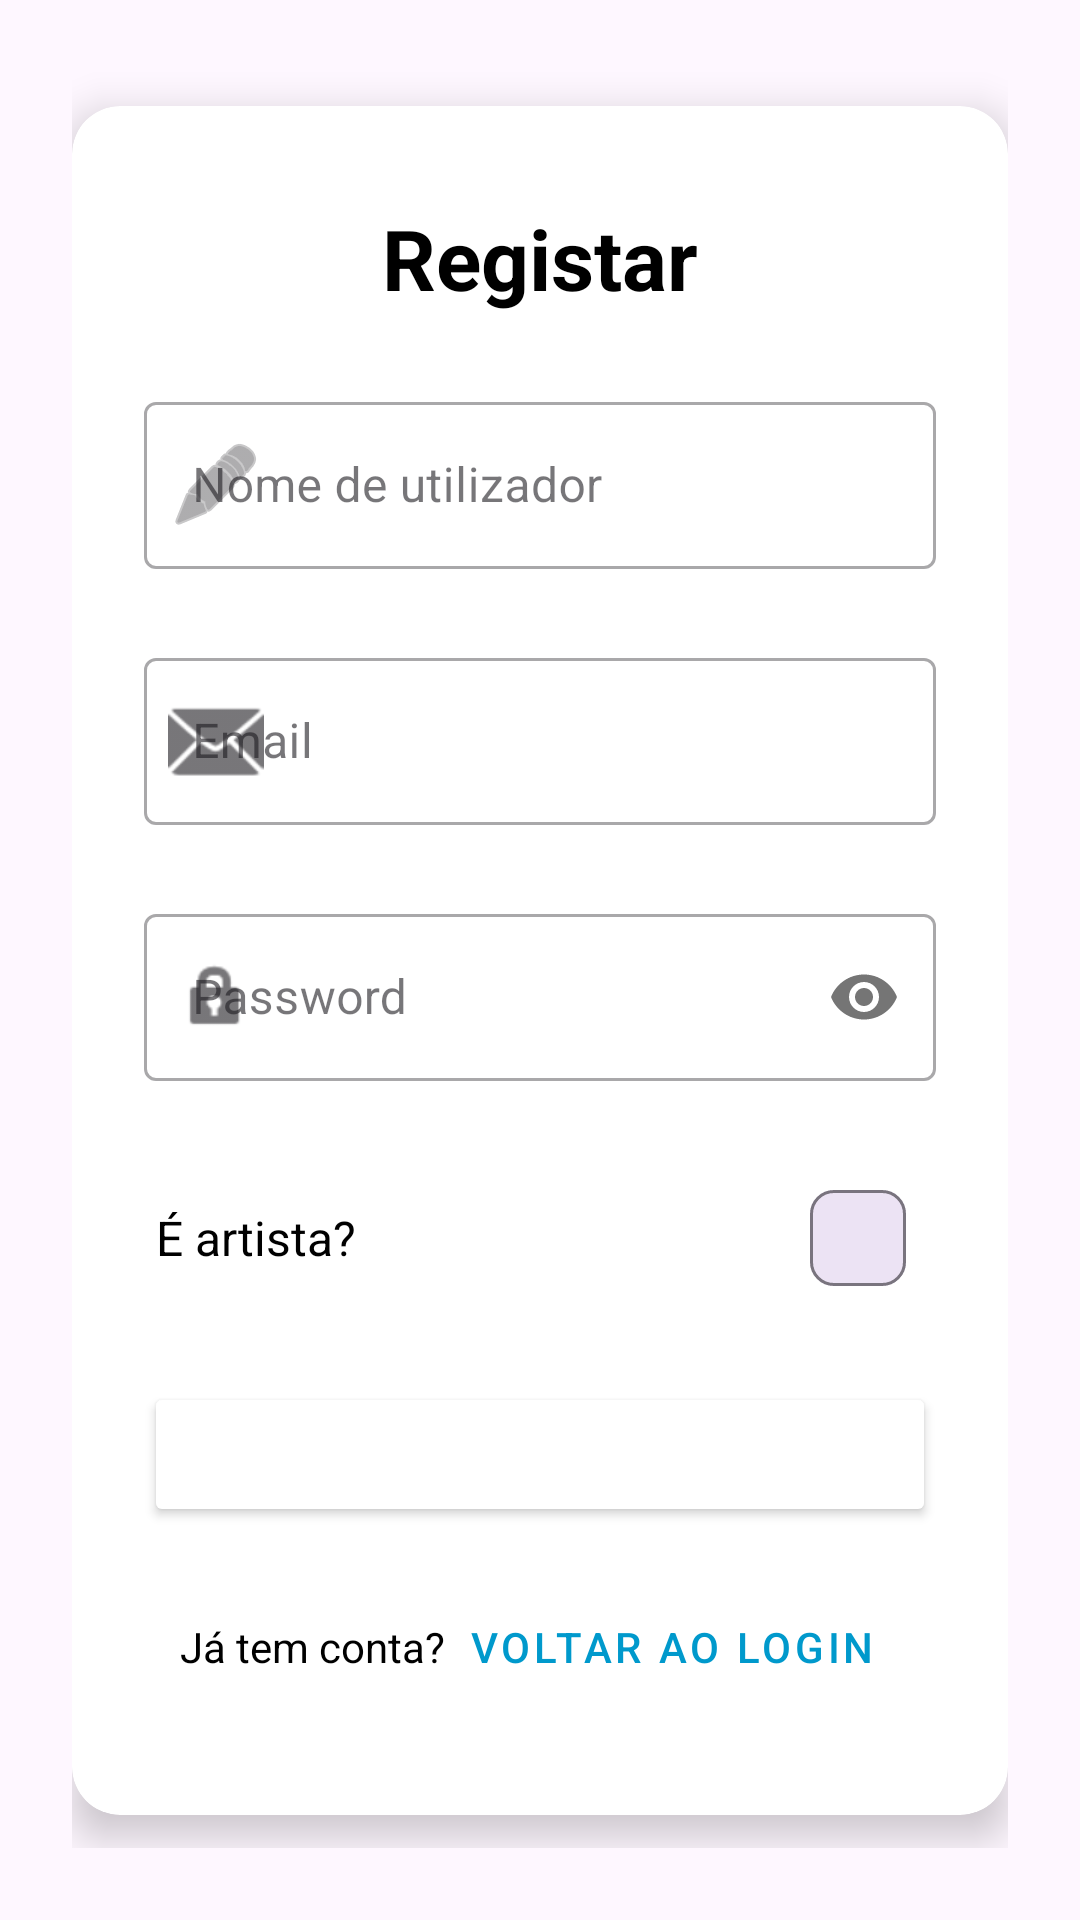

Reconstruct the res/layout file that produces this screen, plus the resources it refers to.
<!-- AndroidManifest.xml: application theme Theme.spitifi -->
<!-- res/layout/activity_register.xml -->
<?xml version="1.0" encoding="utf-8"?>
<androidx.constraintlayout.widget.ConstraintLayout
    xmlns:android="http://schemas.android.com/apk/res/android"
    xmlns:app="http://schemas.android.com/apk/res-auto"
    xmlns:tools="http://schemas.android.com/tools"
    android:layout_width="match_parent"
    android:layout_height="match_parent"
    android:padding="24dp"
    android:background="@color/purple"
    tools:context=".ui.activity.LoginActivity">

    <androidx.cardview.widget.CardView
        android:id="@+id/register_card"
        android:layout_width="0dp"
        android:layout_height="wrap_content"
        app:cardCornerRadius="16dp"
        app:cardElevation="8dp"
        app:cardBackgroundColor="@color/white"
        app:layout_constraintStart_toStartOf="parent"
        app:layout_constraintEnd_toEndOf="parent"
        app:layout_constraintTop_toTopOf="parent"
        app:layout_constraintBottom_toBottomOf="parent"
        app:layout_constraintWidth_max="420dp">

        <androidx.constraintlayout.widget.ConstraintLayout
            android:layout_width="match_parent"
            android:layout_height="wrap_content"
            android:padding="16dp">

            <TextView
                android:id="@+id/register_title"
                android:layout_width="wrap_content"
                android:layout_height="wrap_content"
                android:layout_marginTop="16dp"
                android:text="@string/register"
                android:textColor="@color/black"
                android:textSize="28sp"
                android:textStyle="bold"
                app:layout_constraintTop_toTopOf="parent"
                app:layout_constraintStart_toStartOf="parent"
                app:layout_constraintEnd_toEndOf="parent" />

            
            <com.google.android.material.textfield.TextInputLayout
                android:id="@+id/username_layout"
                style="@style/Widget.MaterialComponents.TextInputLayout.OutlinedBox"
                android:layout_width="0dp"
                android:layout_height="wrap_content"
                android:layout_marginTop="24dp"
                android:layout_marginStart="8dp"
                android:layout_marginEnd="8dp"
                app:errorEnabled="true"
                app:startIconDrawable="@android:drawable/ic_menu_edit"
                app:layout_constraintTop_toBottomOf="@id/register_title"
                app:layout_constraintStart_toStartOf="parent"
                app:layout_constraintEnd_toEndOf="parent">

                <com.google.android.material.textfield.TextInputEditText
                    android:id="@+id/username_field"
                    android:layout_width="match_parent"
                    android:layout_height="wrap_content"
                    android:hint="Nome de utilizador"
                    android:inputType="textPersonName"
                    android:textColor="@color/black" />
            </com.google.android.material.textfield.TextInputLayout>

            
            <com.google.android.material.textfield.TextInputLayout
                android:id="@+id/email_layout"
                style="@style/Widget.MaterialComponents.TextInputLayout.OutlinedBox"
                android:layout_width="0dp"
                android:layout_height="wrap_content"
                android:layout_marginTop="4dp"
                android:layout_marginStart="8dp"
                android:layout_marginEnd="8dp"
                app:errorEnabled="true"
                app:startIconDrawable="@android:drawable/ic_dialog_email"
                app:layout_constraintTop_toBottomOf="@id/username_layout"
                app:layout_constraintStart_toStartOf="parent"
                app:layout_constraintEnd_toEndOf="parent">

                <com.google.android.material.textfield.TextInputEditText
                    android:id="@+id/email_field"
                    android:layout_width="match_parent"
                    android:layout_height="wrap_content"
                    android:hint="Email"
                    android:inputType="textEmailAddress"
                    android:textColor="@color/black" />
            </com.google.android.material.textfield.TextInputLayout>

            
            <com.google.android.material.textfield.TextInputLayout
                android:id="@+id/password_layout"
                style="@style/Widget.MaterialComponents.TextInputLayout.OutlinedBox"
                android:layout_width="0dp"
                android:layout_height="wrap_content"
                android:layout_marginTop="4dp"
                android:layout_marginStart="8dp"
                android:layout_marginEnd="8dp"
                app:errorEnabled="true"
                app:passwordToggleEnabled="true"
                app:startIconDrawable="@android:drawable/ic_lock_idle_lock"
                app:layout_constraintTop_toBottomOf="@id/email_layout"
                app:layout_constraintStart_toStartOf="parent"
                app:layout_constraintEnd_toEndOf="parent">

                <com.google.android.material.textfield.TextInputEditText
                    android:id="@+id/password_field"
                    android:layout_width="match_parent"
                    android:layout_height="wrap_content"
                    android:hint="Password"
                    android:inputType="textPassword"
                    android:textColor="@color/black" />
            </com.google.android.material.textfield.TextInputLayout>

            <LinearLayout
                android:id="@+id/confirm_artist"
                android:layout_width="0dp"
                android:layout_height="wrap_content"
                android:layout_marginTop="8dp"
                android:orientation="horizontal"
                android:gravity="center_vertical"
                app:layout_constraintTop_toBottomOf="@id/password_layout"
                app:layout_constraintStart_toStartOf="parent"
                app:layout_constraintEnd_toEndOf="parent">

                <TextView
                    android:layout_width="0dp"
                    android:layout_height="wrap_content"
                    android:layout_weight="1"
                    android:layout_marginStart="12dp"
                    android:text="@string/artista"
                    android:textSize="16sp"
                    android:textColor="@color/black" />

                <com.google.android.material.chip.Chip
                    android:id="@+id/is_artista"
                    android:layout_width="wrap_content"
                    android:layout_height="wrap_content"
                    android:layout_marginEnd="10dp"
                    android:checkable="true"
                    android:clickable="true"
                    android:focusable="true"
                    app:chipBackgroundColor="@color/purple"
                    app:chipIconEnabled="true"
                    app:checkedIconVisible="true" />

            </LinearLayout>

            <Button
                android:id="@+id/register_button"
                android:layout_width="0dp"
                android:layout_height="wrap_content"
                android:layout_marginTop="24dp"
                android:layout_marginStart="8dp"
                android:layout_marginEnd="8dp"
                android:backgroundTint="@color/purple"
                android:onClick="enterRegister"
                android:padding="12dp"
                android:text="@string/register"
                android:textAllCaps="false"
                android:textColor="@android:color/white"
                android:textSize="18sp"
                app:layout_constraintTop_toBottomOf="@id/confirm_artist"
                app:layout_constraintStart_toStartOf="parent"
                app:layout_constraintEnd_toEndOf="parent" />

            <LinearLayout
                android:layout_width="0dp"
                android:layout_height="wrap_content"
                android:layout_marginTop="16dp"
                android:layout_marginBottom="16dp"
                android:orientation="horizontal"
                android:gravity="center"
                app:layout_constraintTop_toBottomOf="@id/register_button"
                app:layout_constraintBottom_toBottomOf="parent"
                app:layout_constraintStart_toStartOf="parent"
                app:layout_constraintEnd_toEndOf="parent">

                <TextView
                    android:layout_width="wrap_content"
                    android:layout_height="wrap_content"
                    android:text="@string/tem_conta_registo"
                    android:textColor="@color/black" />

                <Button
                    style="@style/Widget.MaterialComponents.Button.TextButton"
                    android:layout_width="wrap_content"
                    android:layout_height="wrap_content"
                    android:text="@string/return_to_login"
                    android:textColor="@android:color/holo_blue_dark"
                    android:onClick="renderLogin"/>

            </LinearLayout>

        </androidx.constraintlayout.widget.ConstraintLayout>

    </androidx.cardview.widget.CardView>

</androidx.constraintlayout.widget.ConstraintLayout>
<!-- resources referenced by this layout -->
<resources>
  <string name="artista">É artista?</string>
  <string name="register">Registar</string>
  <string name="return_to_login">Voltar ao login</string>
  <string name="tem_conta_registo">Já tem conta?</string>
  <style name="Theme.spitifi" parent="Base.Theme.spitifi" />
  <style name="Base.Theme.spitifi" parent="Theme.Material3.DayNight.NoActionBar">
          
          
          <item name="drawerArrowStyle">@style/MyDrawerArrowStyle</item>
      </style>
  <style name="MyDrawerArrowStyle" parent="Widget.AppCompat.DrawerArrowToggle">
          
          <item name="color">#000000</item>
         <item name="spinBars">true</item>
     </style>
  <!-- not gathered from this repository: default colours our renderer supplied (Android Studio template values) -->
  <color name="black">#FF000000</color>
  <color name="white">#FFFFFFFF</color>
</resources>
